Run: headless pygame with SDL's dummy video driver; simulated clock (each Clock.tick advances the game by its frame time, no real sleeping); random seed 0; keys injected as events and as key.get_pressed() state; no mouse input.
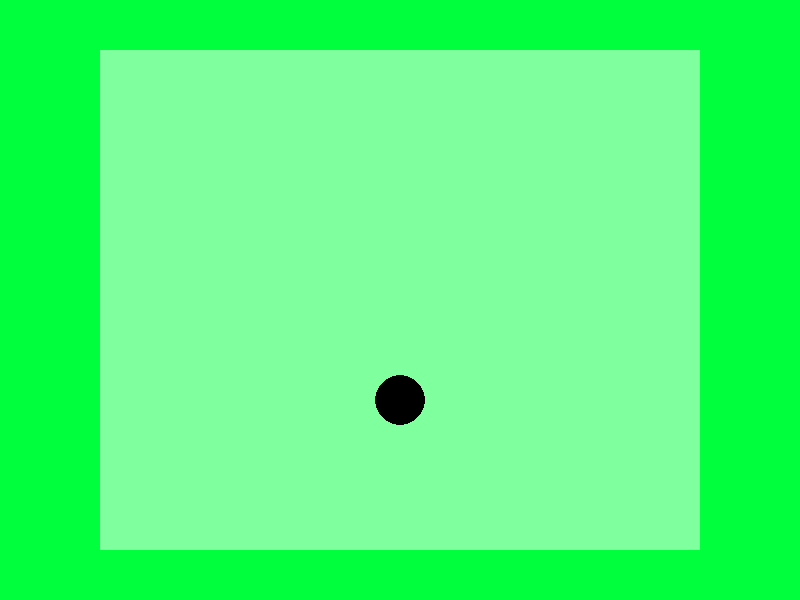
Frame 1 of 4 · flips 1–60 · no input
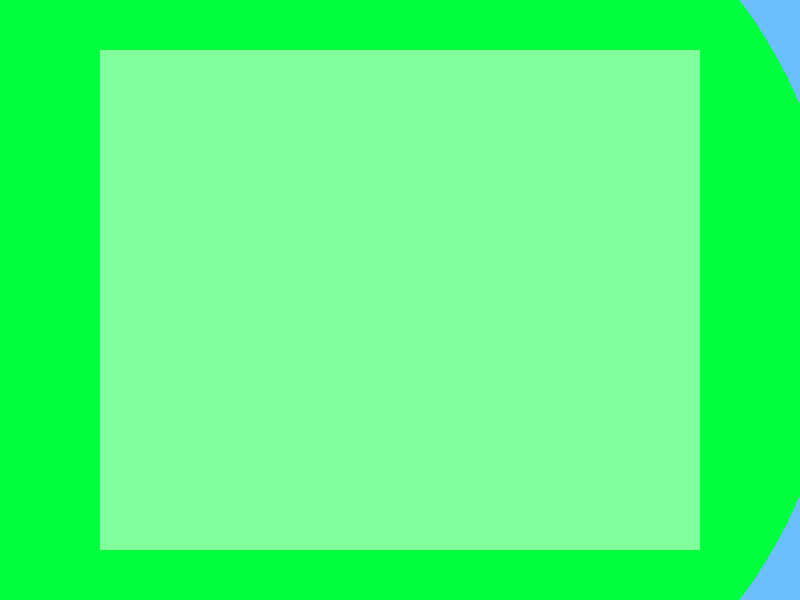
Frame 2 of 4 · flips 61–180 · tapped SPACE, RETURN · held RIGHT (→), D
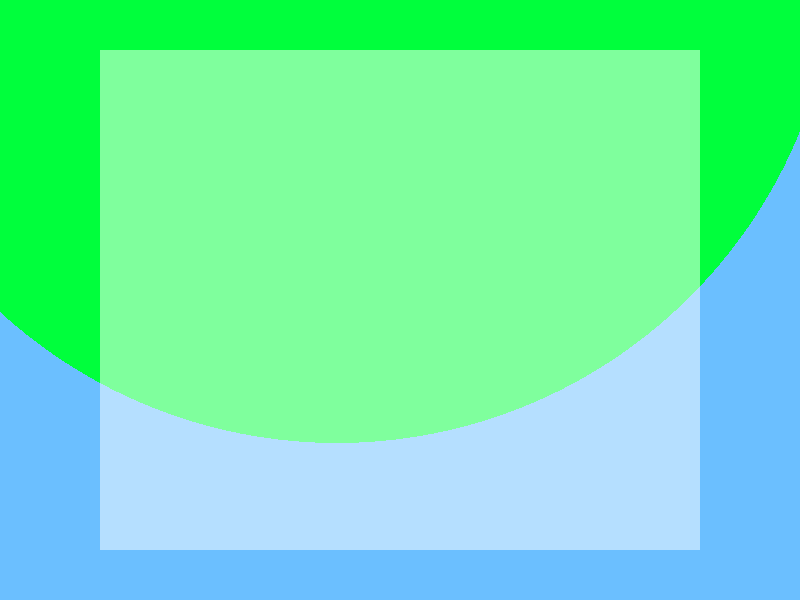
Frame 3 of 4 · flips 181–300 · held DOWN (↓), S
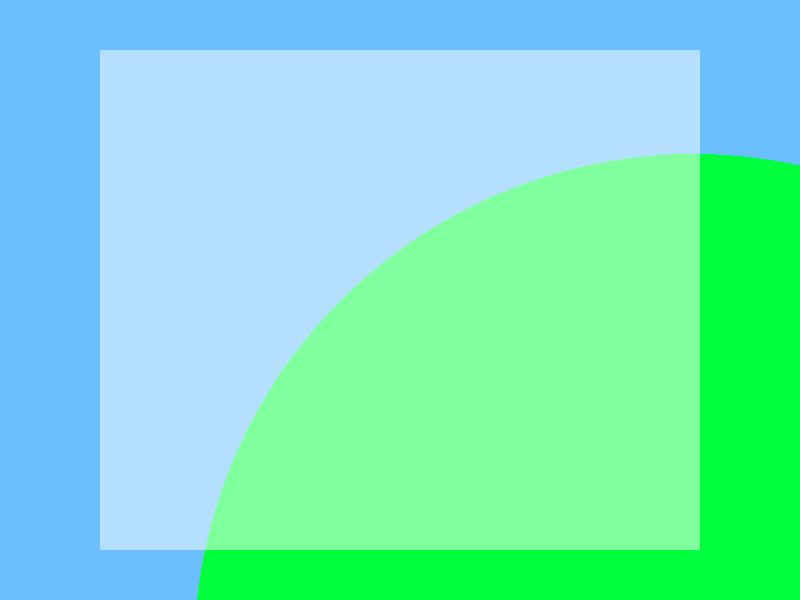
Frame 4 of 4 · flips 301–420 · held LEFT (←), A, UP (↑), W

The pygame program that drew these frames:

import pygame

pygame.init()

screen = pygame.display.set_mode((800, 600))

running = True

debugging = True

FPS = 30
fpsClock = pygame.time.Clock()

class Island:
    def __init__(self,colour, radius, cx, cy):
        self.colour = colour
        self.radius = radius
        self.cx = cx
        self.cy = cy

    def draw(self):
        pygame.draw.circle(screen, (self.colour), (self.cx, self.cy), self.radius)

class BoundingBox:
    def __init__(self,lx=100,ty=50,width=600,height=500,screen=screen):
        self.lx = lx
        self.ty = ty
        self.width = width
        self.height = height
        self.s = pygame.Surface((width,height))
        self.screen = screen

    def draw(self):
        self.s.set_alpha(128)
        self.s.fill((255,255,255))
        self.screen.blit(self.s,(self.lx,self.ty))

    def scan_for_player(self,player):
        if self.lx < player.cx - 5 and player.cx + 5 < (self.lx + self.width) and self.ty < player.cy - 5 and (self.lx + self.height) > player.cy + 5:
            print("Player detected")
            player.in_camera = True
        else:
            player.in_camera = False

class Player:
    def __init__(self,cx,cy):
        self.cx = cx
        self.cy = cy
        self.vy = 0
        self.vx = 0
        self.in_camera = True
    def draw(self):
        pygame.draw.circle(screen, (0,0,0), (self.cx, self.cx),25)
    def move(self,vx,vy):
        self.vx = vx
        self.vy = vy
        self.cx += self.vx
        self.cy += self.vy
        pygame.draw.circle(screen, (0,0,0), (self.cx, self.cy),25)
        #print("Player drawn at",self.cx,self.cy)

class GameWorld:
    def __init__(self,player):
        self.objects = []
        self.keys = pygame.key.get_pressed()
        self.player = player

    def move_camera(self,direction):
        for item in self.objects:
            if "down" in direction:
                item.cy = item.cy - 3


            if "up" in direction:
                item.cy = item.cy + 3


            if "left" in direction:
                item.cx = item.cx + 3

            if "right" in direction:
                item.cx = item.cx - 3





island = Island((0, 255, 60,50),500,400,300)


camera_follow = BoundingBox()
player = Player(400,300)
world = GameWorld(player)
world.objects.append(island)
while running:
    screen.fill((107, 191, 255))
    island.draw()
    if debugging:
        camera_follow.draw()
    player.draw()

    keys = pygame.key.get_pressed()
    world.keys = pygame.key.get_pressed()

    for event in pygame.event.get():

        if event.type == pygame.QUIT:
            running = False

    move_ticker = 0

    if player.in_camera:
        if keys[pygame.K_w]:
            if move_ticker == 0:
                move_ticker = 10
                player.cy -= 3
                #print("Moving up",player.cx,player.cy)
                if keys[pygame.K_a]:
                    player.cx -= 3
                    #print("Moving up and left")
                if keys[pygame.K_d]:
                    player.cx += 3

        if keys[pygame.K_s]:
            if move_ticker == 0:
                move_ticker = 10
                player.cy += 3
                #print("Moving down")
                if keys[pygame.K_a]:
                    player.cx -= 3
                if keys[pygame.K_d]:
                    #print("Moving down and right")
                    player.cx += 3

        if keys[pygame.K_a]:
            if move_ticker == 0:
                move_ticker = 10
                player.cx -= 3
                #print("moving left")

        if keys[pygame.K_d]:
            if move_ticker == 0:
                move_ticker = 10
                player.cx += 3
                #print("moving right")

    else:
        if keys[pygame.K_w]:
            if move_ticker == 0:
                move_ticker = 10
                world.move_camera(["up"])
                if keys[pygame.K_a]:
                    world.move_camera(["up", "left"])
                if keys[pygame.K_d]:
                    world.move_camera(["up", "right"])
                if keys[pygame.K_s]:
                    player.cy = player.cy + 1

        if keys[pygame.K_s]:
            if move_ticker == 0:
                move_ticker = 10
                world.move_camera(["down"])
                if keys[pygame.K_a]:
                    world.move_camera(["down", "left"])
                if keys[pygame.K_d]:
                    world.move_camera(["down", "right"])
                if keys[pygame.K_w]:
                    player.cy = player.cy - 1

        if keys[pygame.K_a]:
            if move_ticker == 0:
                move_ticker = 10
                world.move_camera(["left"])
            if keys[pygame.K_d]:
                player.cx = player.cx + 1

        if keys[pygame.K_d]:
            if move_ticker == 0:
                move_ticker = 10
                world.move_camera(["right"])
            if keys[pygame.K_a]:
                player.cx = player.cx - 1



    if debugging:
        if keys[pygame.K_UP]:
            player.in_camera = False

    camera_follow.scan_for_player(player)
    pygame.display.flip()
    fpsClock.tick(FPS)
